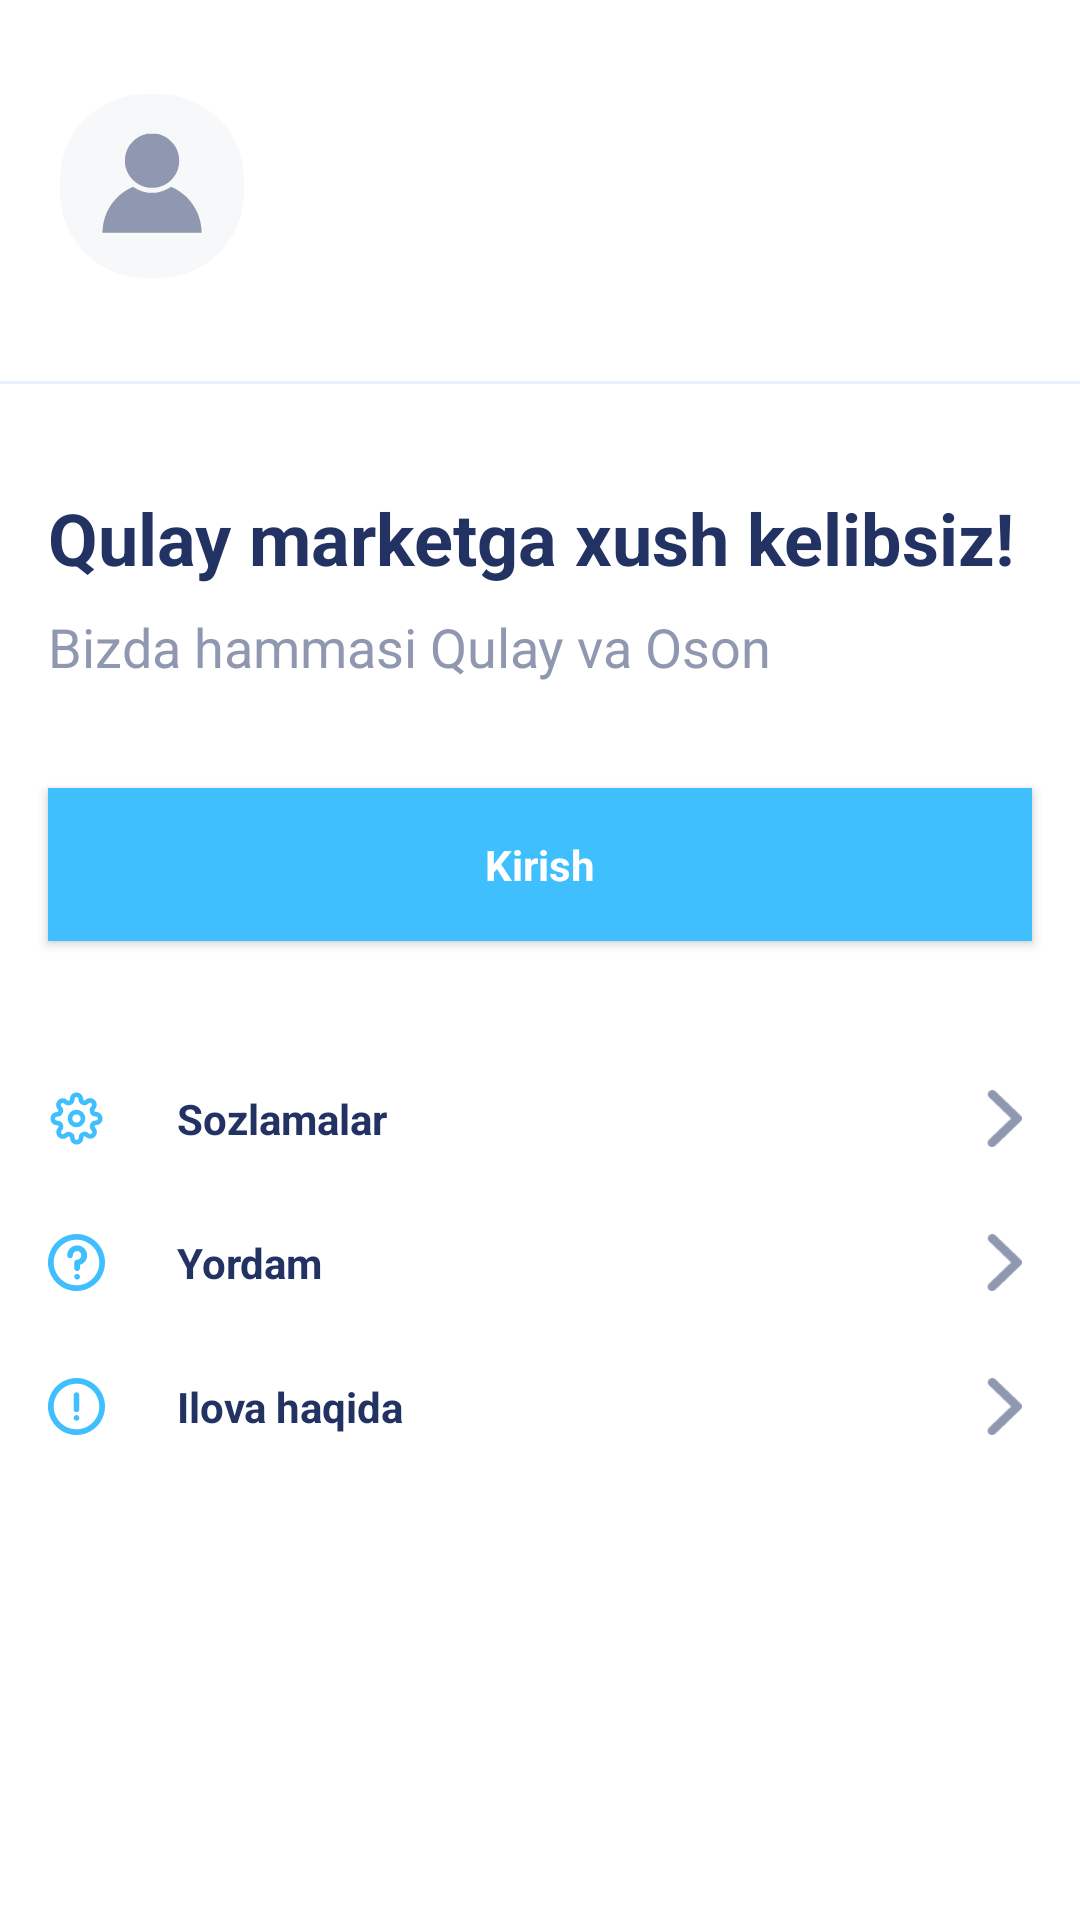

Reconstruct the res/layout file that produces this screen, plus the resources it refers to.
<!-- AndroidManifest.xml: application theme Theme.QulayMarket -->
<!-- res/layout/fragment_profile_unregistered.xml -->
<?xml version="1.0" encoding="utf-8"?>
<androidx.constraintlayout.widget.ConstraintLayout
    xmlns:android="http://schemas.android.com/apk/res/android"
    android:layout_width="match_parent"
    android:layout_height="match_parent"
    xmlns:app="http://schemas.android.com/apk/res-auto">

    <androidx.constraintlayout.widget.ConstraintLayout
        android:id="@+id/profileContainer"
        android:layout_width="match_parent"
        app:layout_constraintTop_toTopOf="parent"
        app:layout_constraintEnd_toEndOf="parent"
        app:layout_constraintStart_toStartOf="parent"
        app:layout_constraintHeight_percent="0.2"
        android:layout_height="0dp">

        <ImageView
            app:layout_constraintVertical_bias="0.47"
            android:src="@drawable/ic_man_user"
            app:layout_constraintHorizontal_bias="0.067"
            app:layout_constraintWidth_percent="0.17"
            app:layout_constraintDimensionRatio="h,1"
            app:layout_constraintTop_toTopOf="parent"
            app:layout_constraintEnd_toEndOf="parent"
            app:layout_constraintStart_toStartOf="parent"
            app:layout_constraintBottom_toBottomOf="parent"
            android:layout_width="0dp"
            android:layout_height="0dp"/>



        <View
            app:layout_constraintEnd_toEndOf="parent"
            app:layout_constraintStart_toStartOf="parent"
            app:layout_constraintBottom_toBottomOf="parent"
            android:background="#EBF0FF"
            android:layout_width="match_parent"
            android:layout_height="1dp"/>
    </androidx.constraintlayout.widget.ConstraintLayout>

    <TextView
        android:id="@+id/welcome_text"
        app:layout_constraintTop_toBottomOf="@id/profileContainer"
        android:text="Qulay marketga xush kelibsiz!"
        android:textColor="#223263"
        android:textSize="24sp"
        android:layout_marginTop="35dp"
        android:textStyle="bold"
        android:textAlignment="textStart"
        android:layout_marginStart="16dp"
        android:layout_marginEnd="16dp"
        android:layout_width="match_parent"
        android:layout_height="wrap_content"/>

    <TextView
        android:id="@+id/qulay_va_oson_text"
        app:layout_constraintTop_toBottomOf="@id/welcome_text"
        android:text="Bizda hammasi Qulay va Oson"
        android:textColor="#9098B1"
        android:textSize="18sp"
        android:layout_marginTop="8dp"
        android:textAlignment="textStart"
        android:layout_marginStart="16dp"
        android:layout_marginEnd="16dp"
        android:layout_width="match_parent"
        android:layout_height="wrap_content"/>

    <Button
        android:id="@+id/enterButton"
        android:layout_width="0dp"
        android:layout_height="wrap_content"
        android:layout_marginHorizontal="16dp"
        android:background="@color/lightBlue"
        android:padding="16dp"
        android:textStyle="bold"
        android:text="@string/kirish"
        android:textSize="14sp"
        android:textColor="@color/white"
        android:layout_marginTop="35dp"
        app:layout_constraintTop_toBottomOf="@id/qulay_va_oson_text"
        app:layout_constraintEnd_toEndOf="parent"
        app:layout_constraintStart_toStartOf="parent" />

    <androidx.constraintlayout.widget.ConstraintLayout
        app:layout_constraintStart_toStartOf="parent"
        app:layout_constraintEnd_toEndOf="parent"
        android:id="@+id/settings_container"
        android:layout_marginTop="35dp"
        android:layout_marginHorizontal="16dp"
        app:layout_constraintTop_toBottomOf="@id/enterButton"
        android:layout_width="match_parent"
        android:orientation="horizontal"
        android:layout_height="48dp">

        <ImageView
            android:id="@+id/settings_img"
            app:layout_constraintTop_toTopOf="parent"
            app:layout_constraintStart_toStartOf="parent"
            app:layout_constraintBottom_toBottomOf="parent"
            android:src="@drawable/ic_settings"
            android:layout_gravity="center"
            android:layout_width="19dp"
            android:layout_height="19dp"/>

        <TextView
            app:layout_constraintTop_toTopOf="parent"
            app:layout_constraintBottom_toBottomOf="parent"
            app:layout_constraintStart_toEndOf="@id/settings_img"
            android:text="Sozlamalar"
            android:textStyle="bold"
            android:textSize="14sp"
            android:textColor="#223263"
            android:layout_gravity="center_vertical"
            android:layout_marginStart="24dp"
            android:layout_width="wrap_content"
            android:layout_height="wrap_content"/>

        <ImageView
            app:layout_constraintEnd_toEndOf="parent"
            app:layout_constraintTop_toTopOf="parent"
            app:layout_constraintBottom_toBottomOf="parent"
            android:src="@drawable/ic_vector"
            android:layout_gravity="bottom|end"
            android:layout_width="19dp"
            android:layout_height="19dp"/>
    </androidx.constraintlayout.widget.ConstraintLayout>

    <androidx.constraintlayout.widget.ConstraintLayout
        app:layout_constraintStart_toStartOf="parent"
        app:layout_constraintEnd_toEndOf="parent"
        android:id="@+id/help_container"
        android:layout_marginHorizontal="16dp"
        app:layout_constraintTop_toBottomOf="@id/settings_container"
        android:layout_width="match_parent"
        android:orientation="horizontal"
        android:layout_height="48dp">

        <ImageView
            android:id="@+id/help_img"
            app:layout_constraintTop_toTopOf="parent"
            app:layout_constraintStart_toStartOf="parent"
            app:layout_constraintBottom_toBottomOf="parent"
            android:src="@drawable/ic_help"
            android:layout_gravity="center"
            android:layout_width="19dp"
            android:layout_height="19dp"/>

        <TextView
            app:layout_constraintTop_toTopOf="parent"
            app:layout_constraintBottom_toBottomOf="parent"
            app:layout_constraintStart_toEndOf="@id/help_img"
            android:text="Yordam"
            android:textStyle="bold"
            android:textSize="14sp"
            android:textColor="#223263"
            android:layout_gravity="center_vertical"
            android:layout_marginStart="24dp"
            android:layout_width="wrap_content"
            android:layout_height="wrap_content"/>

        <ImageView
            app:layout_constraintEnd_toEndOf="parent"
            app:layout_constraintTop_toTopOf="parent"
            app:layout_constraintBottom_toBottomOf="parent"
            android:src="@drawable/ic_vector"
            android:layout_gravity="bottom|end"
            android:layout_width="19dp"
            android:layout_height="19dp"/>
    </androidx.constraintlayout.widget.ConstraintLayout>

    <androidx.constraintlayout.widget.ConstraintLayout
        app:layout_constraintStart_toStartOf="parent"
        app:layout_constraintEnd_toEndOf="parent"
        android:id="@+id/about_container"
        android:layout_marginHorizontal="16dp"
        app:layout_constraintTop_toBottomOf="@id/help_container"
        android:layout_width="match_parent"
        android:orientation="horizontal"
        android:layout_height="48dp">

        <ImageView
            android:id="@+id/about_img"
            app:layout_constraintTop_toTopOf="parent"
            app:layout_constraintStart_toStartOf="parent"
            app:layout_constraintBottom_toBottomOf="parent"
            android:src="@drawable/ic_about"
            android:layout_gravity="center"
            android:layout_width="19dp"
            android:layout_height="19dp"/>

        <TextView
            app:layout_constraintTop_toTopOf="parent"
            app:layout_constraintBottom_toBottomOf="parent"
            app:layout_constraintStart_toEndOf="@id/about_img"
            android:text="Ilova haqida"
            android:textStyle="bold"
            android:textColor="#223263"
            android:textSize="14sp"
            android:layout_gravity="center_vertical"
            android:layout_marginStart="24dp"
            android:layout_width="wrap_content"
            android:layout_height="wrap_content"/>

        <ImageView
            app:layout_constraintEnd_toEndOf="parent"
            app:layout_constraintTop_toTopOf="parent"
            app:layout_constraintBottom_toBottomOf="parent"
            android:src="@drawable/ic_vector"
            android:layout_gravity="bottom|end"
            android:layout_width="19dp"
            android:layout_height="19dp"/>
    </androidx.constraintlayout.widget.ConstraintLayout>

</androidx.constraintlayout.widget.ConstraintLayout>
<!-- resources referenced by this layout -->
<resources>
  <color name="lightBlue">#40BFFF</color>
  <color name="white">#FFFFFFFF</color>
  <!-- drawable ic_man_user (drawable) -->
  <vector xmlns:android="http://schemas.android.com/apk/res/android"
      android:width="70dp"
      android:height="70dp"
      android:viewportWidth="70"
      android:viewportHeight="70">
    <path
        android:pathData="M32.5,0L37.5,0A32.5,32.5 0,0 1,70 32.5L70,37.5A32.5,32.5 0,0 1,37.5 70L32.5,70A32.5,32.5 0,0 1,0 37.5L0,32.5A32.5,32.5 0,0 1,32.5 0z"
        android:fillColor="#F7F8FA"/>
    <path
        android:pathData="M32.8313,15.2083C30.6257,15.7249 28.9231,16.7254 27.3462,18.4317C26.0767,19.8052 25.2546,21.4354 24.8688,23.3438C24.6336,24.5076 24.6954,26.9665 24.986,28.0133C26.0273,31.7632 29.0596,34.6666 32.7976,35.4928C34.178,35.7978 36.4184,35.7447 37.7536,35.3752C38.7073,35.1113 40.0995,34.46 40.9227,33.8927C42.4446,32.8438 43.9965,30.888 44.6445,29.2026C45.5644,26.8092 45.569,23.9419 44.6566,21.5818C44.1157,20.1826 43.4735,19.2308 42.2537,18.021C40.9444,16.7224 39.9745,16.1176 38.2288,15.5114C37.137,15.1323 37.0169,15.1148 35.2971,15.0835C34.0483,15.0608 33.2996,15.0986 32.8313,15.2083ZM26.6039,35.8507C20.5574,38.9428 16.6328,44.8659 16.2304,51.5064L16.1538,52.7695H35.0001H53.8462L53.8453,52.18C53.8427,50.5276 53.2937,47.7614 52.6225,46.0178C51.6752,43.5572 50.1641,41.2215 48.3044,39.3428C47.0053,38.0305 44.3494,36.1895 42.8616,35.5701L42.2694,35.3236L41.8653,35.571C40.2751,36.5449 38.464,37.2498 36.9222,37.495C35.9869,37.6438 34.0468,37.6438 33.1115,37.495C31.5751,37.2506 29.4349,36.4181 28.2361,35.5985C28.0512,35.4721 27.8211,35.3683 27.7247,35.3679C27.6283,35.3675 27.1239,35.5847 26.6039,35.8507Z"
        android:fillColor="#9098B1"
        android:fillType="evenOdd"/>
  </vector>
  <!-- drawable ic_vector (drawable) -->
  <vector xmlns:android="http://schemas.android.com/apk/res/android"
      android:width="9dp"
      android:height="14dp"
      android:viewportWidth="9"
      android:viewportHeight="14">
    <path
        android:pathData="M0.9395,1.7684C0.7424,1.5684 0.6329,1.3053 0.6438,1.0316C0.6438,0.7579 0.7533,0.5053 0.9614,0.3053C1.1585,0.1158 1.4323,-0 1.7171,-0C2.0018,-0 2.2756,0.0947 2.4837,0.2842L8.6824,6.2421C8.781,6.3368 8.8576,6.4526 8.9124,6.5789C8.9671,6.7053 9,6.8421 9,6.979C9,7.1158 8.9671,7.2526 8.9124,7.3895C8.8576,7.5158 8.781,7.6316 8.6824,7.7263L2.4837,13.6842C2.3851,13.7789 2.2647,13.8632 2.1332,13.9158C1.9909,13.9684 1.8485,14 1.7061,14C1.5638,14 1.4104,13.9789 1.279,13.9263C1.1476,13.8737 1.0271,13.7895 0.9176,13.6947C0.819,13.6 0.7424,13.4737 0.6876,13.3474C0.6219,13.2211 0.6,13.0842 0.6,12.9368C0.6,12.8 0.6329,12.6632 0.6876,12.5368C0.7424,12.4105 0.83,12.2947 0.9395,12.1895L6.3606,6.979L5.3312,6L0.9395,1.7684Z"
        android:fillColor="#9098B1"/>
  </vector>
  <string name="kirish">Kirish</string>
  <style name="Theme.QulayMarket" parent="Theme.MaterialComponents.Light.NoActionBar">
          
          <item name="colorPrimary">@color/lightBlue</item>
          <item name="colorOnPrimary">@color/white</item>
          <item name="colorPrimaryDark">@color/white</item>
          <item name="android:windowLightStatusBar" tools:targetApi="m">true</item>
          <item name="fontFamily">@font/poppins_medium</item>
          <item name="android:textColor">@color/darkBlue</item>
          <item name="android:textAllCaps">false</item>
          <item name="backgroundColor">@color/white</item>
          <item name="android:textSize">12sp</item>
          <item name="textAppearanceButton">@style/TextAppearance.App.Button</item>
      </style>
  <color name="darkBlue">#223263</color>
  <style name="TextAppearance.App.Button" parent="TextAppearance.MaterialComponents.Button">
          <item name="android:textAllCaps">false</item>
          <item name="textAllCaps">false</item>
          <item name="android:textSize">8sp</item>
      </style>
</resources>
